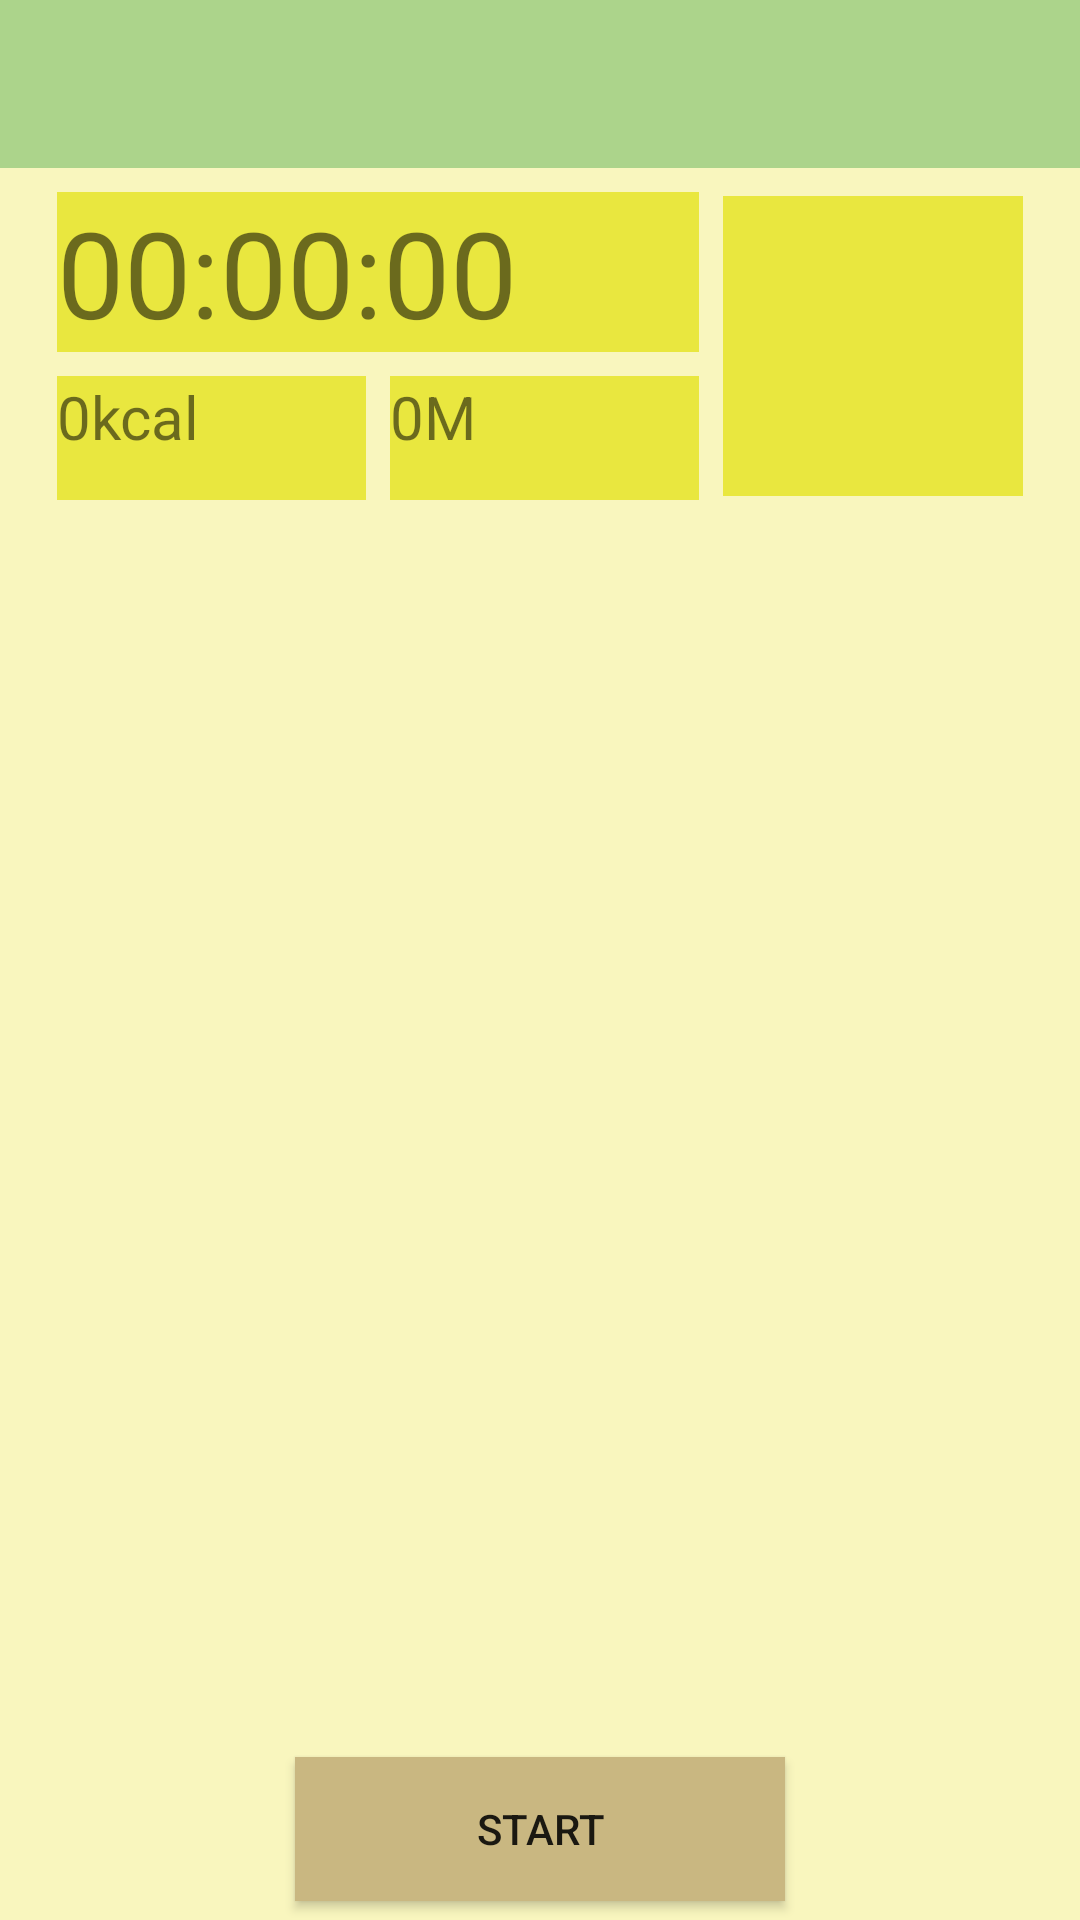

Here is an Android app screen rendered from its layout file. Give the layout XML and the strings, colors and styles it references.
<!-- AndroidManifest.xml: application theme AppTheme -->
<!-- res/layout/activity_exercise.xml -->
<?xml version="1.0" encoding="utf-8"?>

<LinearLayout xmlns:android="http://schemas.android.com/apk/res/android"
    xmlns:app="http://schemas.android.com/apk/com.example.moonh.runit"
    xmlns:tools="http://schemas.android.com/tools"
    android:layout_width="match_parent"
    android:layout_height="match_parent"
    android:orientation="vertical"
    android:gravity="center_horizontal"
    android:background="#F9F6BE"
    tools:context=".ExerciseActivity">

    <FrameLayout
        android:layout_width="match_parent"
        android:layout_height="wrap_content">



        <android.support.v7.widget.Toolbar
            android:id="@+id/toolbar_Exercise"
            android:layout_width="match_parent"
            android:layout_height="wrap_content"
            android:background="?attr/colorPrimary"
            android:minHeight="?attr/actionBarSize"
            android:theme="?attr/actionBarTheme"
            android:titleMargin="52pt"
            app:layout_constraintLeft_toLeftOf="parent"
            app:title="Exercise"
            app:titleMarginStart="25pt"
            tools:layout_editor_absoluteX="20dp"
            tools:layout_editor_absoluteY="2dp" />


    </FrameLayout>

    <LinearLayout
        android:layout_width="match_parent"
        android:layout_height="wrap_content"
        android:layout_margin="2pt"
        android:gravity="center"
        android:orientation="horizontal">

        <LinearLayout
            android:layout_width="wrap_content"
            android:layout_height="wrap_content"
            android:gravity="center"
            android:orientation="vertical">

            <TextView
                android:id="@+id/Text_Timer"
                android:layout_width="match_parent"
                android:layout_height="wrap_content"
                android:layout_margin="2pt"
                android:background="@color/colorYellow"
                android:text="00:00:00"
                android:textSize="40dp" />

            <LinearLayout
                android:layout_width="match_parent"
                android:layout_height="wrap_content"
                android:gravity="center"
                android:orientation="horizontal">

                <TextView
                    android:id="@+id/Text_Kcal"
                    android:layout_width="50pt"
                    android:layout_height="20pt"
                    android:layout_margin="2pt"
                    android:background="@color/colorYellow"
                    android:text="0kcal"
                    android:layout_weight="1"
                    android:textSize="20dp"
                    android:inputType="number" />

                <TextView
                    android:id="@+id/Text_KM"
                    android:layout_width="50pt"
                    android:layout_height="20pt"
                    android:layout_margin="2pt"
                    android:layout_weight="1"
                    android:background="@color/colorYellow"
                    android:text="0M"
                    android:textSize="20dp"
                    android:inputType="number" />
            </LinearLayout>
        </LinearLayout>

        <ImageView
            android:id="@+id/image_State"
            android:layout_width="100dp"
            android:layout_height="100dp"
            android:layout_margin="2pt"
            android:background="@color/colorYellow"
            />

    </LinearLayout>

    <FrameLayout
        android:layout_width="match_parent"
        android:layout_height="match_parent"
        >
        <LinearLayout
            android:id= "@+id/map_view"
            android:layout_width="match_parent"
            android:layout_height="match_parent"
            android:layout_weight="1"
            android:orientation="vertical">
        </LinearLayout>

        <ToggleButton
            android:id="@+id/button_Start"
            android:layout_width="wrap_content"
            android:layout_height="wrap_content"
            android:layout_gravity="center|bottom"
            android:layout_margin="3pt"
            android:background="@color/colorButton"
            android:ems="10"
            android:textOn="Pause"
            android:textOff="Start"/>
    </FrameLayout>


</LinearLayout>
<!-- resources referenced by this layout -->
<resources>
  <color name="colorButton">#C9B781</color>
  <color name="colorYellow">#E9E73F</color>
  <style name="AppTheme" parent="Theme.AppCompat.Light.DarkActionBar">
          
          <item name="colorPrimary">@color/colorPrimary</item>
          <item name="colorPrimaryDark">@color/colorGreen</item>
          <item name="colorAccent">@color/colorAccent</item>
          <item name="windowActionBar">false</item>
          <item name="windowNoTitle">true</item>
  
      </style>
  <color name="colorPrimary">#ACD48B</color>
  <color name="colorGreen">#128D3B</color>
  <color name="colorAccent">#FF4081</color>
</resources>
